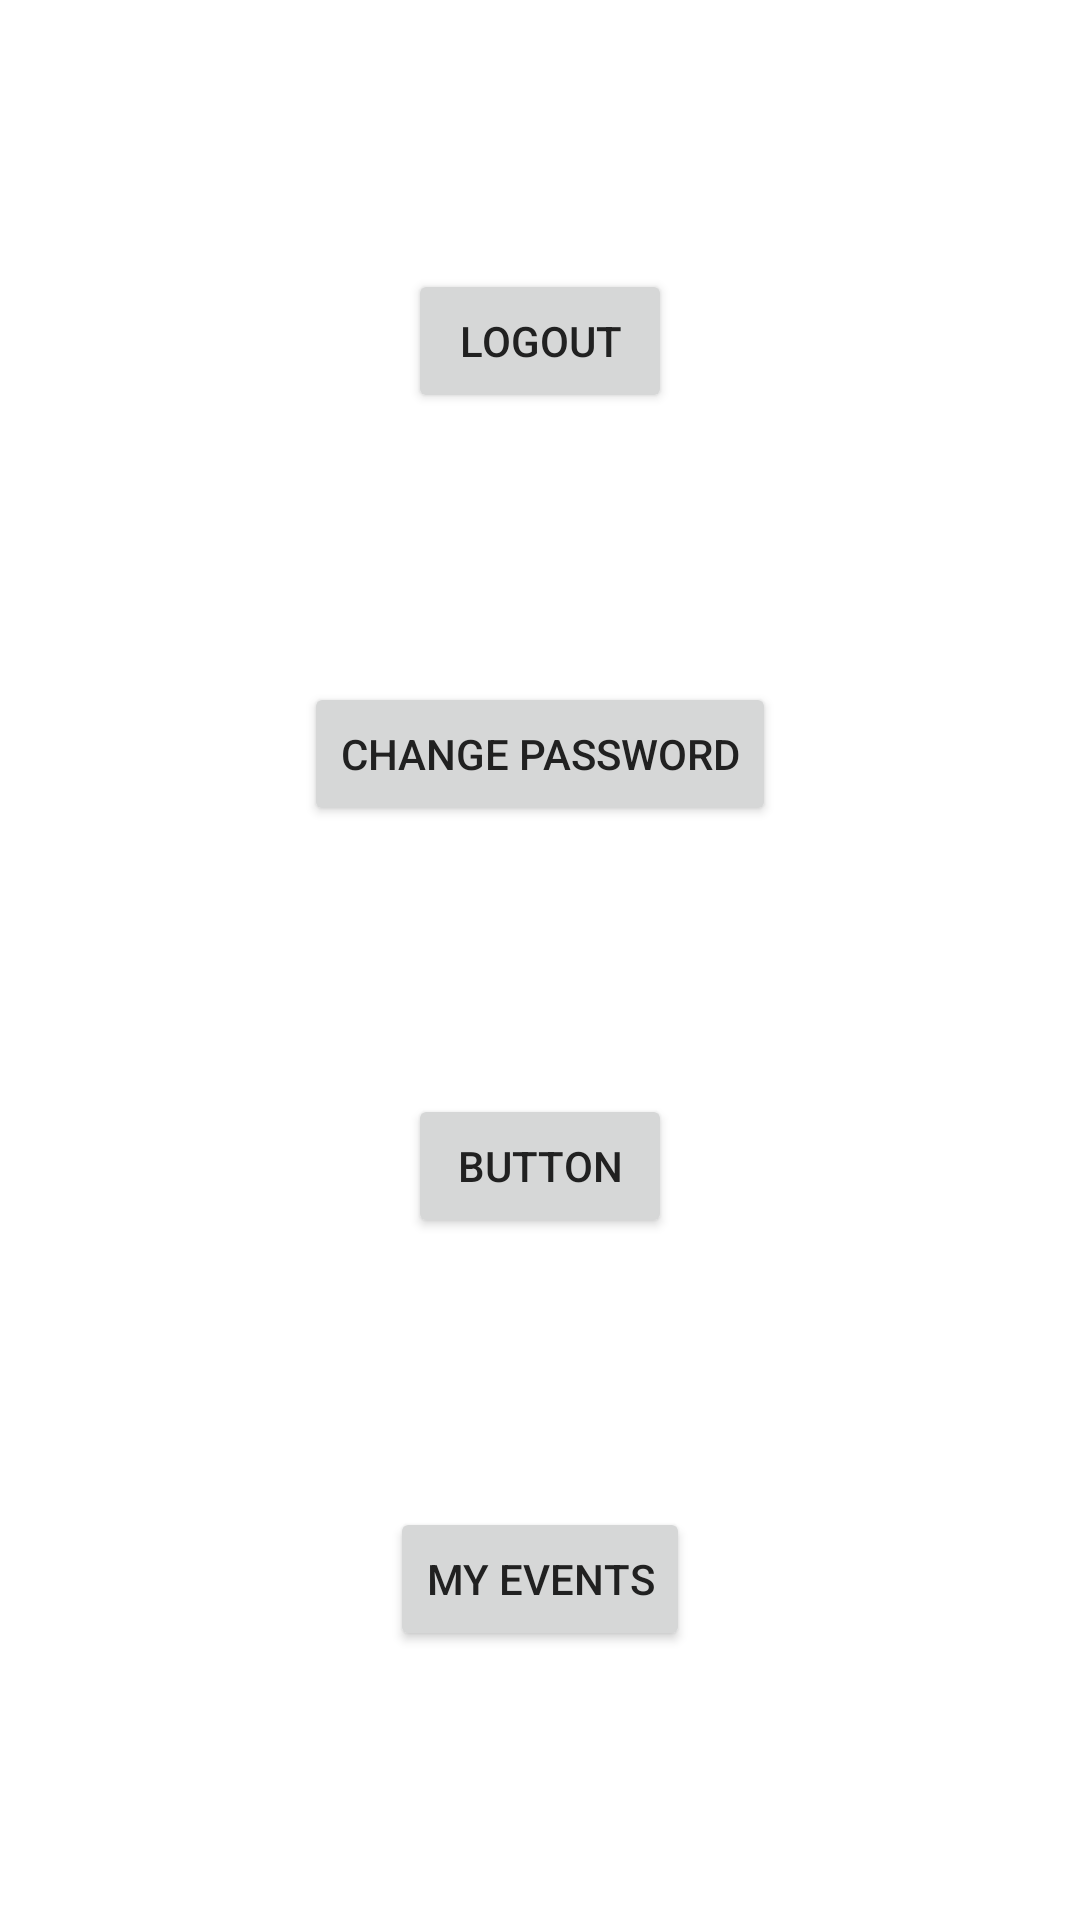

Reconstruct the res/layout file that produces this screen, plus the resources it refers to.
<!-- AndroidManifest.xml: application theme Theme.PracaV2 -->
<!-- res/layout/fragment_user.xml -->
<?xml version="1.0" encoding="utf-8"?>
<androidx.constraintlayout.widget.ConstraintLayout xmlns:android="http://schemas.android.com/apk/res/android"
    xmlns:app="http://schemas.android.com/apk/res-auto"
    android:layout_width="match_parent"
    android:layout_height="match_parent">

    <Button
        android:id="@+id/logout"
        android:layout_width="wrap_content"
        android:layout_height="wrap_content"
        android:text="logout"
        app:layout_constraintBottom_toTopOf="@+id/changePass"
        app:layout_constraintEnd_toEndOf="parent"
        app:layout_constraintHorizontal_bias="0.5"
        app:layout_constraintStart_toStartOf="parent"
        app:layout_constraintTop_toTopOf="parent" />

    <Button
        android:id="@+id/changePass"
        android:layout_width="wrap_content"
        android:layout_height="wrap_content"
        android:text="change password"
        app:layout_constraintBottom_toTopOf="@+id/button3"
        app:layout_constraintEnd_toEndOf="parent"
        app:layout_constraintHorizontal_bias="0.5"
        app:layout_constraintStart_toStartOf="parent"
        app:layout_constraintTop_toBottomOf="@+id/logout" />

    <Button
        android:id="@+id/button3"
        android:layout_width="wrap_content"
        android:layout_height="wrap_content"
        android:text="Button"
        app:layout_constraintBottom_toTopOf="@+id/myEvents"
        app:layout_constraintEnd_toEndOf="parent"
        app:layout_constraintHorizontal_bias="0.5"
        app:layout_constraintStart_toStartOf="parent"
        app:layout_constraintTop_toBottomOf="@+id/changePass" />

    <Button
        android:id="@+id/myEvents"
        android:layout_width="wrap_content"
        android:layout_height="wrap_content"
        android:text="my events"
        app:layout_constraintBottom_toBottomOf="parent"
        app:layout_constraintEnd_toEndOf="parent"
        app:layout_constraintHorizontal_bias="0.5"
        app:layout_constraintStart_toStartOf="parent"
        app:layout_constraintTop_toBottomOf="@+id/button3" />
</androidx.constraintlayout.widget.ConstraintLayout>
<!-- resources referenced by this layout -->
<resources>
  <style name="Theme.PracaV2" parent="Theme.MaterialComponents.DayNight.NoActionBar">
          
          <item name="colorPrimary">@color/primary</item>
          <item name="colorPrimaryVariant">@color/primary_dark</item>
          <item name="colorOnPrimary">@color/white</item>
          
          <item name="colorSecondary">@color/accent</item>
          <item name="colorSecondaryVariant">@color/accent</item>
          <item name="colorOnSecondary">@color/white</item>
          
          <item name="android:statusBarColor" tools:targetApi="l">?attr/colorPrimaryVariant</item>
          
  
          <item name="android:textColor">@color/primary_text</item>
      </style>
  <color name="primary">#03A9F4</color>
  <color name="primary_dark">#0288D1</color>
  <color name="white">#FFFFFFFF</color>
  <color name="accent">#FFEB3B</color>
  <color name="primary_text">#212121</color>
</resources>
